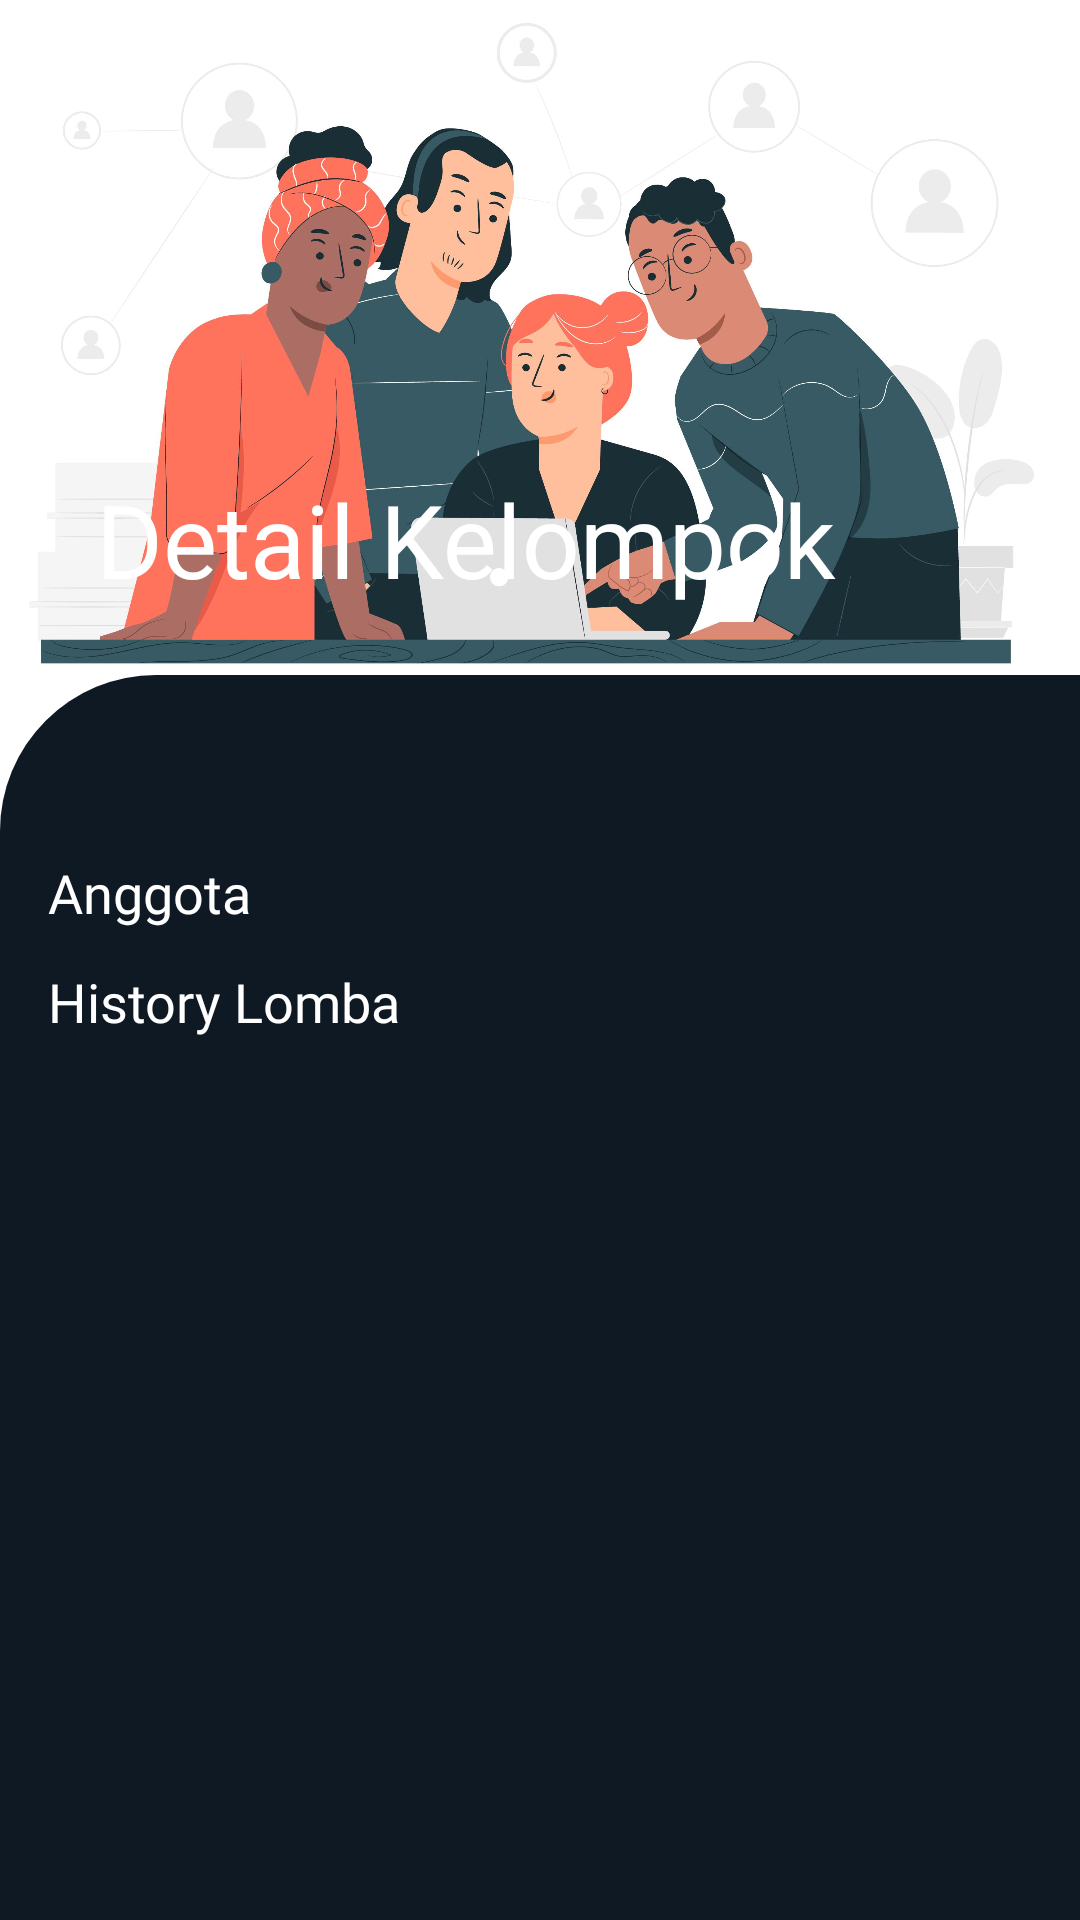

Reconstruct the res/layout file that produces this screen, plus the resources it refers to.
<!-- AndroidManifest.xml: application theme Theme.RepositoryLombaRaion -->
<!-- res/layout/fragment_kelompok_detail_page.xml -->
<?xml version="1.0" encoding="utf-8"?>
<layout xmlns:android="http://schemas.android.com/apk/res/android"
    xmlns:tools="http://schemas.android.com/tools"
    xmlns:app="http://schemas.android.com/apk/res-auto">

    <data>
        <variable
            name="kelompok"
            type="com.drunken.repositorylombaraion.models.Kelompok" />
    </data>

    <androidx.coordinatorlayout.widget.CoordinatorLayout
        android:layout_width="match_parent"
        android:layout_height="match_parent"
        tools:context=".views.KelompokDetailPage">

        <com.google.android.material.appbar.AppBarLayout
            android:id="@+id/app_bar"
            android:layout_width="match_parent"
            android:layout_height="wrap_content"
            android:fitsSystemWindows="true"
            android:theme="@style/ThemeOverlay.AppCompat.Dark.ActionBar">

            <com.google.android.material.appbar.CollapsingToolbarLayout
                android:id="@+id/collapsing_toolbar"
                android:layout_width="match_parent"
                android:layout_height="match_parent"
                android:fitsSystemWindows="true"
                android:theme="@style/ThemeOverlay.AppCompat.Dark.ActionBar"
                app:layout_scrollFlags="scroll|snap|exitUntilCollapsed"
                app:contentScrim="@color/white"
                app:title="@string/detail_kelompok"
                app:collapsedTitleTextColor="@color/primaryColor"
                android:background="@color/white">

                <ImageView
                    android:layout_width="match_parent"
                    android:layout_height="225dp"
                    android:scaleType="centerCrop"
                    android:src="@drawable/kelompok_image_placeholder"
                    android:importantForAccessibility="no"/>

                <androidx.appcompat.widget.Toolbar
                    android:id="@+id/toolbar"
                    android:layout_width="match_parent"
                    android:layout_height="?attr/actionBarSize"
                    app:layout_collapseMode="parallax"
                    android:theme="@style/ThemeOverlay.AppCompat.Dark.ActionBar"/>

            </com.google.android.material.appbar.CollapsingToolbarLayout>

        </com.google.android.material.appbar.AppBarLayout>

        <androidx.core.widget.NestedScrollView
            android:layout_width="match_parent"
            android:layout_height="match_parent"
            app:layout_behavior="com.google.android.material.appbar.AppBarLayout$ScrollingViewBehavior"
            android:background="@drawable/round_left_corner_bg">

            <androidx.constraintlayout.widget.ConstraintLayout
                android:layout_width="match_parent"
                android:layout_height="match_parent"
                android:padding="16dp">

                <TextView
                    android:id="@+id/kelompok_text"
                    android:layout_width="match_parent"
                    android:layout_height="wrap_content"
                    tools:text="Bibimbap"
                    android:text="@{kelompok.component2()}"
                    app:layout_constraintTop_toTopOf="parent"
                    app:layout_constraintEnd_toEndOf="parent"
                    android:textAlignment="textEnd"
                    android:textColor="@color/white"
                    android:fontFamily="@font/montserrat_bold"
                    android:layout_marginStart="26dp"
                    android:textSize="24sp"/>

                <TextView
                    android:id="@+id/list_anggota_title"
                    android:layout_width="match_parent"
                    android:layout_height="wrap_content"
                    android:text="@string/anggota"
                    app:layout_constraintTop_toBottomOf="@id/kelompok_text"
                    app:layout_constraintEnd_toEndOf="parent"
                    android:textColor="@color/white"
                    android:fontFamily="@font/montserrat_semi_bold"
                    android:layout_marginTop="12dp"
                    android:textSize="18sp"/>

                <HorizontalScrollView
                    android:id="@+id/list_anggota_sv"
                    android:layout_width="wrap_content"
                    android:layout_height="wrap_content"
                    app:layout_constraintTop_toBottomOf="@id/list_anggota_title"
                    app:layout_constraintStart_toStartOf="parent">

                    <androidx.recyclerview.widget.RecyclerView
                        android:id="@+id/list_anggota_rv"
                        android:layout_width="wrap_content"
                        android:layout_height="match_parent"
                        android:clipToPadding="false"
                        app:layoutManager="androidx.recyclerview.widget.LinearLayoutManager"
                        android:orientation="horizontal"/>

                </HorizontalScrollView>

                <TextView
                    android:id="@+id/list_lomba_title"
                    android:layout_width="match_parent"
                    android:layout_height="wrap_content"
                    android:text="@string/history_lomba"
                    app:layout_constraintTop_toBottomOf="@id/list_anggota_sv"
                    app:layout_constraintEnd_toEndOf="parent"
                    android:textColor="@color/white"
                    android:fontFamily="@font/montserrat_semi_bold"
                    android:layout_marginTop="12dp"
                    android:textSize="18sp"/>

                <HorizontalScrollView
                    android:id="@+id/list_lomba_sv"
                    android:layout_width="wrap_content"
                    android:layout_height="wrap_content"
                    app:layout_constraintTop_toBottomOf="@id/list_lomba_title"
                    app:layout_constraintStart_toStartOf="parent">

                    <androidx.recyclerview.widget.RecyclerView
                        android:id="@+id/list_lomba_rv"
                        android:layout_width="wrap_content"
                        android:layout_height="match_parent"
                        android:clipToPadding="false"
                        app:layoutManager="androidx.recyclerview.widget.LinearLayoutManager"
                        android:orientation="horizontal"/>

                </HorizontalScrollView>

            </androidx.constraintlayout.widget.ConstraintLayout>

        </androidx.core.widget.NestedScrollView>

    </androidx.coordinatorlayout.widget.CoordinatorLayout>
</layout>
<!-- resources referenced by this layout -->
<resources>
  <color name="primaryColor">#0f1923</color>
  <color name="white">#FFFFFFFF</color>
  <!-- drawable kelompok_image_placeholder: jpg bitmap (drawable-v24, 187446 bytes) -->
  <!-- drawable round_left_corner_bg (drawable) -->
  <?xml version="1.0" encoding="utf-8"?>
  <shape android:shape="rectangle"
      xmlns:android="http://schemas.android.com/apk/res/android">
  
      <solid android:color="@color/primaryColor"/>
      <corners android:topLeftRadius="52dp"/>
  
  </shape>
  <string name="anggota">Anggota</string>
  <string name="detail_kelompok">Detail Kelompok</string>
  <string name="history_lomba">History Lomba</string>
  <style name="Theme.RepositoryLombaRaion" parent="Theme.MaterialComponents.Light.NoActionBar">
          
          <item name="colorPrimary">@color/primaryDarkColor</item>
          <item name="colorPrimaryVariant">@color/primaryColor</item>
          <item name="colorOnPrimary">@color/white</item>
          
          <item name="colorSecondary">@color/secondaryColor</item>
          <item name="colorSecondaryVariant">@color/secondaryDarkColor</item>
          <item name="colorOnSecondary">@color/white</item>
          
          <item name="android:statusBarColor" tools:targetApi="l">?attr/colorPrimaryVariant</item>
          
      </style>
  <color name="primaryDarkColor">#000000</color>
  <color name="secondaryColor">#ff4655</color>
  <color name="secondaryDarkColor">#c5002c</color>
</resources>
